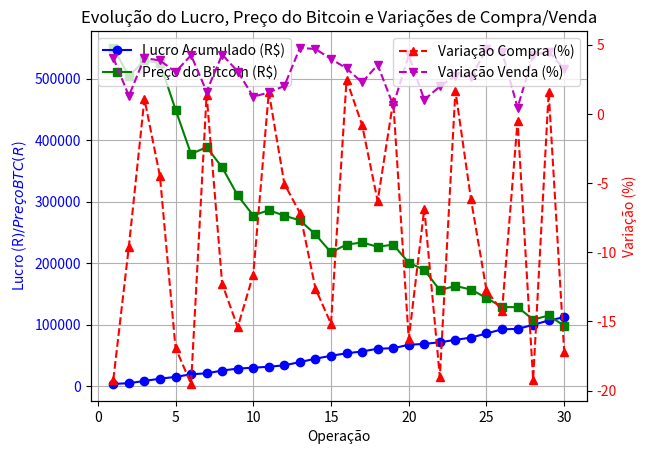

Source code (Python):
import random
import matplotlib.pyplot as plt

# Configurações iniciais
btc_total = 1.0  # Quantidade inicial de BTC
btc_custo_total = 654139.18  # Custo inicial de 1 BTC
aporte = 50000.00  # Montante inicial para a primeira compra
lucro_anterior = 38158
montante = aporte + lucro_anterior  # Montante inicial para a primeira compra
preco_btc_atual = btc_custo_total / btc_total  # Preço inicial por BTC
qtd_operacoes = 30  # 30 operações
taxa_transacao = 0.002  # Taxa de 0,2% para compra e venda

total_lucro = 0.0
total_imposto = 0.0
total_taxas = 0.0
lucros = []  # Lista para armazenar lucros acumulados
precos_venda = []  # Lista para armazenar preços de venda (preço do Bitcoin)
variacoes_compra = []  # Lista para armazenar variações de compra
variacoes_venda = []  # Lista para armazenar variações de venda

print(f"{'Op':<3} {'Preço Compra':<12} {'Taxa Compra R$':<14} {'BTC Comprado':<12} {'Custo R$':<12} {'Var Compra (%)':<14} {'Preço Venda':<12} {'Var Venda (%)':<14} {'Venda R$':<12} {'Lucro R$':<12} {'Imposto R$':<12} {'Taxa Venda R$':<14} {'Montante R$':<12} {'BTC Total'}")
for op in range(1, qtd_operacoes + 1):
    # Variação de preço para compra (-3% a +3% em relação ao preço atual)
    variacao_compra = random.uniform(-0.2, 0.03)
    preco_btc_compra = preco_btc_atual * (1 + variacao_compra)

    # Taxa de compra (0,2% do montante disponível)
    taxa_compra = montante * taxa_transacao
    total_taxas += taxa_compra

    # Compra: Quantidade de BTC que pode ser comprada com o montante disponível após taxa
    btc_comprado = (montante - taxa_compra) / preco_btc_compra
    btc_total = btc_comprado  # Atualiza a quantidade total de BTC
    custo = btc_comprado * preco_btc_compra  # Custo da compra

    # Variação de preço de venda (+1% a +5% acima do preço de compra)
    variacao_venda = random.uniform(0.001, 0.05)
    preco_btc_venda = preco_btc_compra * (1 + variacao_venda)

    # Cálculos da venda
    valor_venda = btc_total * preco_btc_venda

    # Taxa de venda (0,2%)
    taxa_venda = valor_venda * taxa_transacao
    total_taxas += taxa_venda

    # Lucro da venda
    lucro = valor_venda - custo

    # Imposto (15% do lucro se venda > R$35.000 e lucro > 0)
    imposto = lucro * 0.15 if valor_venda > 35000 and lucro > 0 else 0.0
    total_imposto += imposto

    # Montante disponível após venda (valor da venda menos imposto e taxa)
    montante = valor_venda - imposto - taxa_venda

    total_lucro += lucro
    lucros.append(total_lucro)  # Adiciona o lucro acumulado
    precos_venda.append(preco_btc_venda)  # Adiciona o preço de venda
    variacoes_compra.append(variacao_compra * 100)  # Converte para percentual
    variacoes_venda.append(variacao_venda * 100)  # Converte para percentual

    print(f"{op:<3} R${preco_btc_compra:,.2f}   R${taxa_compra:,.2f}     {btc_comprado:.5f} BTC   R${custo:,.2f}   {variacao_compra*100:.2f}%      R${preco_btc_venda:,.2f}   {variacao_venda*100:.2f}%      R${valor_venda:,.2f}   R${lucro:,.2f}   R${imposto:,.2f}   R${taxa_venda:,.2f}     R${montante:,.2f}   {btc_total:.5f} BTC")

    # Atualiza o preço do BTC para a próxima iteração
    preco_btc_atual = preco_btc_venda

# Resumo final
print("\n--- Resumo Final ---")
print(f"Lucro total:     R${total_lucro:,.2f}")
print(f"Imposto total:   R${total_imposto:,.2f}")
print(f"Taxas totais:    R${total_taxas:,.2f}")
print(f"Montante final:  R${montante:,.2f}")
print(f"Lucro liquido final:  R${montante - aporte:,.2f}")
print(f"BTC final:       {btc_total:.5f} BTC")

# Gráfico
fig, ax1 = plt.subplots()

# Eixo y principal: Lucro acumulado e preço do Bitcoin
ax1.plot(range(1, qtd_operacoes + 1), lucros, marker='o', linestyle='-', color='b', label='Lucro Acumulado (R$)')
ax1.plot(range(1, qtd_operacoes + 1), precos_venda, marker='s', linestyle='-', color='g', label='Preço do Bitcoin (R$)')
ax1.set_xlabel('Operação')
ax1.set_ylabel('Lucro (R$) / Preço BTC (R$)', color='b')
ax1.tick_params(axis='y', labelcolor='b')
ax1.grid(True)
ax1.legend(loc='upper left')

# Eixo y secundário: Variações de compra e venda
ax2 = ax1.twinx()
ax2.plot(range(1, qtd_operacoes + 1), variacoes_compra, marker='^', linestyle='--', color='r', label='Variação Compra (%)')
ax2.plot(range(1, qtd_operacoes + 1), variacoes_venda, marker='v', linestyle='--', color='m', label='Variação Venda (%)')
ax2.set_ylabel('Variação (%)', color='r')
ax2.tick_params(axis='y', labelcolor='r')
ax2.legend(loc='upper right')

plt.title('Evolução do Lucro, Preço do Bitcoin e Variações de Compra/Venda')
#plt.show()
